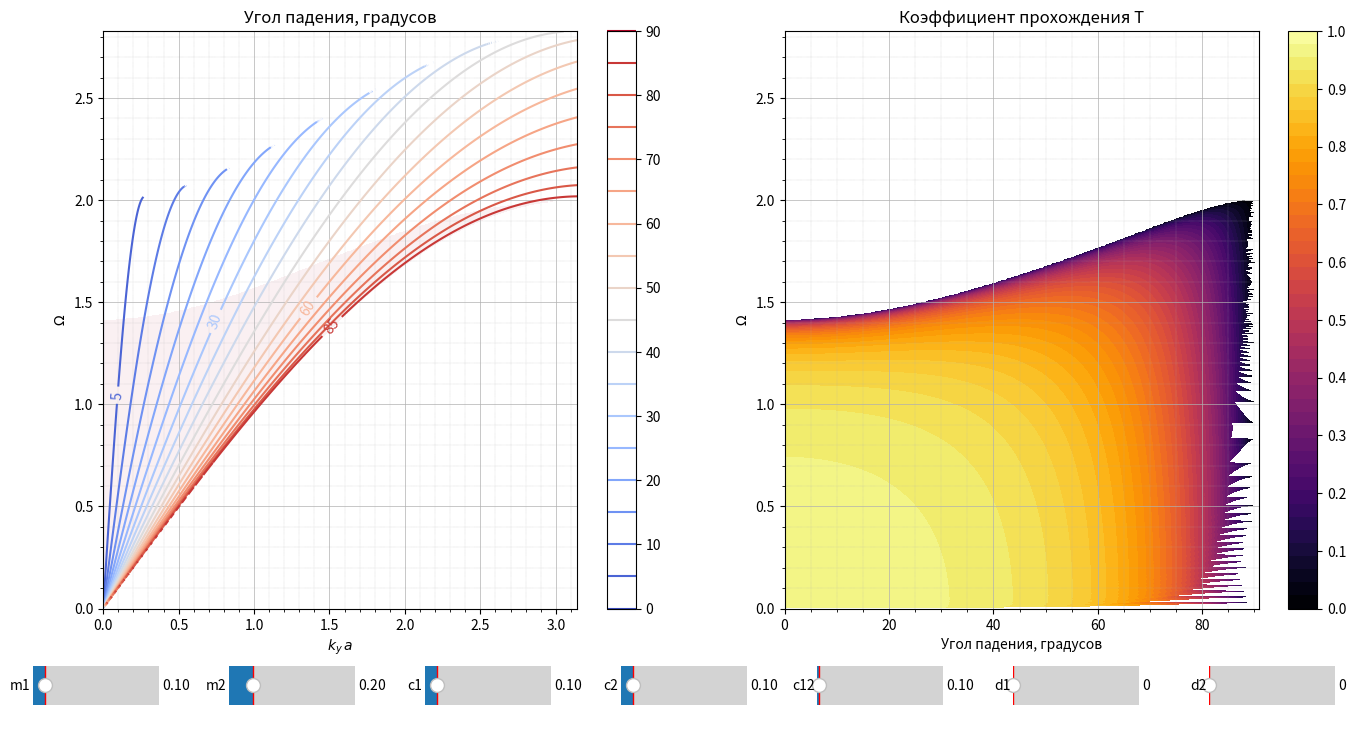

Source code (Python):
import numpy as np
import matplotlib.pyplot as plt
from matplotlib.widgets import Slider


def get_trans(a, m1, m2, c1, c2, c12, d1, d2):

    cnt = 1000

    omega = np.tile(np.linspace(np.sqrt(d1 / m1), np.sqrt((8 * c1 + d1) / m1), cnt), (cnt, 1))
    k_y = np.tile(np.linspace(0, np.pi / a, cnt), (cnt, 1)).T

    k1_x = 2 / a * np.arcsin(np.sqrt((m1 * omega ** 2 - d1) / (4 * c1) - (np.sin(k_y * a / 2)) ** 2))

    gamma = np.arctan(k_y / k1_x) * 180 / np.pi

    k2_x = 2 / a * np.arcsin(np.sqrt((m2 * omega ** 2 - d2) / (4 * c2) - (np.sin(k_y * a / 2)) ** 2))

    theta = np.arctan(k_y / k2_x) * 180 / np.pi

    g1_x = (2 * a * c1 * np.sin(k1_x * a / 2) * np.cos(k1_x * a / 2)) / \
           (m1 * np.sqrt(4 * c1 / m1 * ((np.sin(k1_x * a / 2)) ** 2 + (np.sin(k_y * a / 2)) ** 2) + d1 / m1))
    g2_x = (2 * a * c2 * np.sin(k2_x * a / 2) * np.cos(k2_x * a / 2)) / \
           (m2 * np.sqrt(4 * c2 / m2 * ((np.sin(k2_x * a / 2)) ** 2 + (np.sin(k_y * a / 2)) ** 2) + d2 / m2))

    amp_frac = (2 * 1j * c12 * np.sin(k1_x * a)) / \
               (c12 * (1 - np.exp(-1j * k1_x * a)) +
                c2 * (np.exp(1j * k2_x * a) - 1) * (1 + np.exp(-1j * k1_x * a) * (c12 - c1) / c1))

    # amp_frac = c1 * (np.exp(-1j * k1_x * a) - np.exp(1j * k1_x * a)) / \
    #            (c2 * np.exp(-1j * k2_x * a) - c1 * np.exp(1j * k1_x * a) + c1 - c2)

    trans_coeff = ((m2 * g2_x) / (m1 * g1_x)) * (np.abs(amp_frac)) ** 2

    gamma_mask = np.where(np.logical_not(np.isnan(gamma)), 1, gamma)
    trans_coeff_mask = np.where(np.logical_not(np.isnan(trans_coeff)), 1, trans_coeff)

    return k_y, omega, gamma, theta, trans_coeff, gamma_mask, trans_coeff_mask


if __name__ == '__main__':

    a = 1

    fig, (ax1, ax2) = plt.subplots(1, 2, figsize=(14, 7.7))

    ax_m1 = plt.axes([0.02, 0, 0.09, 0.1])
    ax_m2 = plt.axes([0.16, 0, 0.09, 0.1])
    ax_c1 = plt.axes([0.30, 0, 0.09, 0.1])
    ax_c2 = plt.axes([0.44, 0, 0.09, 0.1])
    ax_c12 = plt.axes([0.58, 0, 0.09, 0.1])
    ax_d1 = plt.axes([0.72, 0, 0.09, 0.1])
    ax_d2 = plt.axes([0.86, 0, 0.09, 0.1])
    slider_m1 = Slider(ax_m1, "m1", 0.01, 1, valinit=0.1, valstep=0.01)
    slider_m2 = Slider(ax_m2, "m2", 0.01, 1, valinit=0.2, valstep=0.01)
    slider_c1 = Slider(ax_c1, "c1", 0.01, 1, valinit=0.1, valstep=0.01)
    slider_c2 = Slider(ax_c2, "c2", 0.01, 1, valinit=0.1, valstep=0.01)
    slider_c12 = Slider(ax_c12, "c12", 0.01, 5, valinit=0.1, valstep=0.01)
    slider_d1 = Slider(ax_d1, "d1", 0, 1, valinit=0, valstep=0.01)
    slider_d2 = Slider(ax_d2, "d2", 0, 1, valinit=0, valstep=0.01)

    k_y, omega, gamma, theta, trans_coeff, gamma_mask, trans_coeff_mask = get_trans(a=a, m1=slider_m1.val, m2=slider_m2.val,
                                                                                    c1=slider_c1.val, c2=slider_c2.val,
                                                                                    c12=slider_c12.val,
                                                                                    d1=slider_d1.val, d2=slider_d2.val)

    contourf1 = ax1.contour(k_y * a, omega, gamma, levels=np.linspace(0, 90, 19), cmap='coolwarm')
    contourf2_mask = ax1.contourf(k_y * a, omega, trans_coeff_mask, levels=0, cmap="inferno", alpha=0.07)
    contourf2 = ax2.contourf(gamma, omega, trans_coeff, levels=np.linspace(0, 1, 45), cmap="inferno")  # inferno
    contourf1_mask = ax2.contourf(k_y * a * 28.9, omega, gamma_mask, levels=0, cmap="inferno", alpha=0.00)  # inferno
    plt.colorbar(contourf1, ax=ax1, ticks=np.linspace(0, 90, 10))
    plt.colorbar(contourf2, ax=ax2, ticks=np.linspace(0, 1, 11))

    manual_locations = []
    for idx, level_path in enumerate(contourf1.get_paths()):
        if idx in [1, 6, 12, 17]:
            vertices = level_path.vertices
            if len(vertices) > 0:
                center = (np.median(vertices[:, 0]), np.median(vertices[:, 1]))
                manual_locations.append(center)

    plt.clabel(contourf1, manual=manual_locations, inline=1, fontsize=10)

    ax1.set_xlabel(r"$k_y\,a$")
    ax1.set_ylabel(r"$\Omega$")
    ax1.set_title("Угол падения, градусов")
    ax1.grid(linewidth=0.5)
    ax1.grid(which="minor", linestyle=":", linewidth=0.3)
    ax1.minorticks_on()
    ax2.set_xlabel(r"Угол падения, градусов")
    ax2.set_ylabel(r"$\Omega$")
    ax2.set_title("Коэффициент прохождения T")
    ax2.grid(linewidth=0.5)
    ax2.grid(which="minor", linestyle=":", linewidth=0.3)
    ax2.minorticks_on()
    plt.subplots_adjust(left=0.07, right=0.98, bottom=0.15, top=0.9, wspace=0.15, hspace=0.15)

    def update(val):
        ax1.clear()
        ax2.clear()

        k_y, omega, gamma, theta, trans_coeff, gamma_mask, trans_coeff_mask = get_trans(a=a, m1=slider_m1.val,
                                                                                        m2=slider_m2.val,
                                                                                        c1=slider_c1.val, c2=slider_c2.val,
                                                                                        c12=slider_c12.val,
                                                                                        d1=slider_d1.val, d2=slider_d2.val)

        contourf1 = ax1.contour(k_y * a, omega, gamma, levels=np.linspace(0, 90, 19), cmap='coolwarm')
        contourf2_mask = ax1.contourf(k_y * a, omega, trans_coeff_mask, levels=0, cmap="inferno", alpha=0.07)
        contourf2 = ax2.contourf(gamma, omega, trans_coeff, levels=np.linspace(0, 1, 45), cmap="inferno")  # inferno
        contourf1_mask = ax2.contourf(k_y * a * 28.9, omega, gamma_mask, levels=0, cmap="inferno", alpha=0.00)  # inferno

        manual_locations = []
        for idx, level_path in enumerate(contourf1.get_paths()):
            if idx in [1, 6, 12, 17]:
                vertices = level_path.vertices
                if len(vertices) > 0:
                    center = (np.median(vertices[:, 0]), np.median(vertices[:, 1]))
                    manual_locations.append(center)

        plt.clabel(contourf1, manual=manual_locations, inline=1, fontsize=10)

        ax1.set_xlabel(r"$k_y\,a$")
        ax1.set_ylabel(r"$\Omega$")
        ax1.set_title("Угол падения, градусов")
        ax1.grid(linewidth=0.5)
        ax1.grid(which="minor", linestyle=":", linewidth=0.3)
        ax1.minorticks_on()
        ax2.set_xlabel(r"Угол падения, градусов")
        ax2.set_ylabel(r"$\Omega$")
        ax2.set_title("Коэффициент прохождения T")
        ax2.grid(linewidth=0.5)
        ax2.grid(which="minor", linestyle=":", linewidth=0.3)
        ax2.minorticks_on()

        # contourf2 = ax2.contourf(k_y * a, omega, trans_coeff, levels=np.linspace(0, 1, 45), cmap="inferno")  # inferno
        # contourf1_mask = ax2.contourf(k_y * a, omega, gamma_mask, levels=0, cmap="inferno", alpha=0.05)  # inferno

    for slider in [slider_m1, slider_m2, slider_c1, slider_c2, slider_c12, slider_d1, slider_d2]:
        slider.on_changed(update)

    plt.show()
